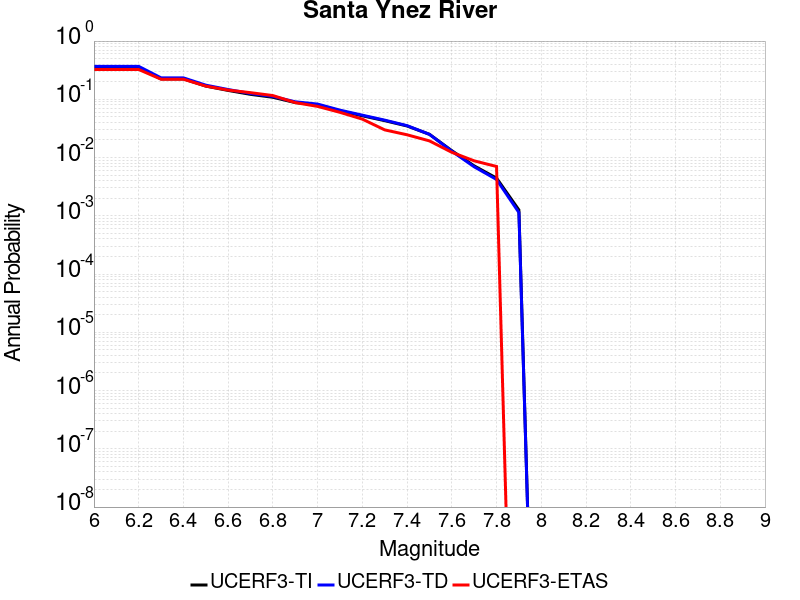

Data behind this chart, as committed beside it:
Magnitude, UCERF3-TI Prob, UCERF3-TD Prob, UCERF3-ETAS Prob
6.0, 0.348, 0.3681, 0.3251
6.1, 0.348, 0.3681, 0.3251
6.2, 0.348, 0.3681, 0.3251
6.3, 0.2243, 0.2336, 0.2214
6.4, 0.2243, 0.2336, 0.2214
6.5, 0.1687, 0.175, 0.1687
6.6, 0.1421, 0.1472, 0.1441
6.7, 0.1217, 0.1259, 0.1301
6.8, 0.1084, 0.112, 0.116
6.9, 0.08788, 0.09064, 0.08787
7.0, 0.08037, 0.08285, 0.07557
7.1, 0.06337, 0.06516, 0.05975
7.2, 0.05212, 0.05343, 0.04569
7.3, 0.043, 0.04391, 0.02988
7.4, 0.03486, 0.03531, 0.0246
7.5, 0.02508, 0.02504, 0.01933
7.6, 0.01313, 0.01287, 0.0123
7.7, 0.007198, 0.00694, 0.008787
7.8, 0.004437, 0.004205, 0.00703
7.9, 0.00126, 0.001139, 0.0
